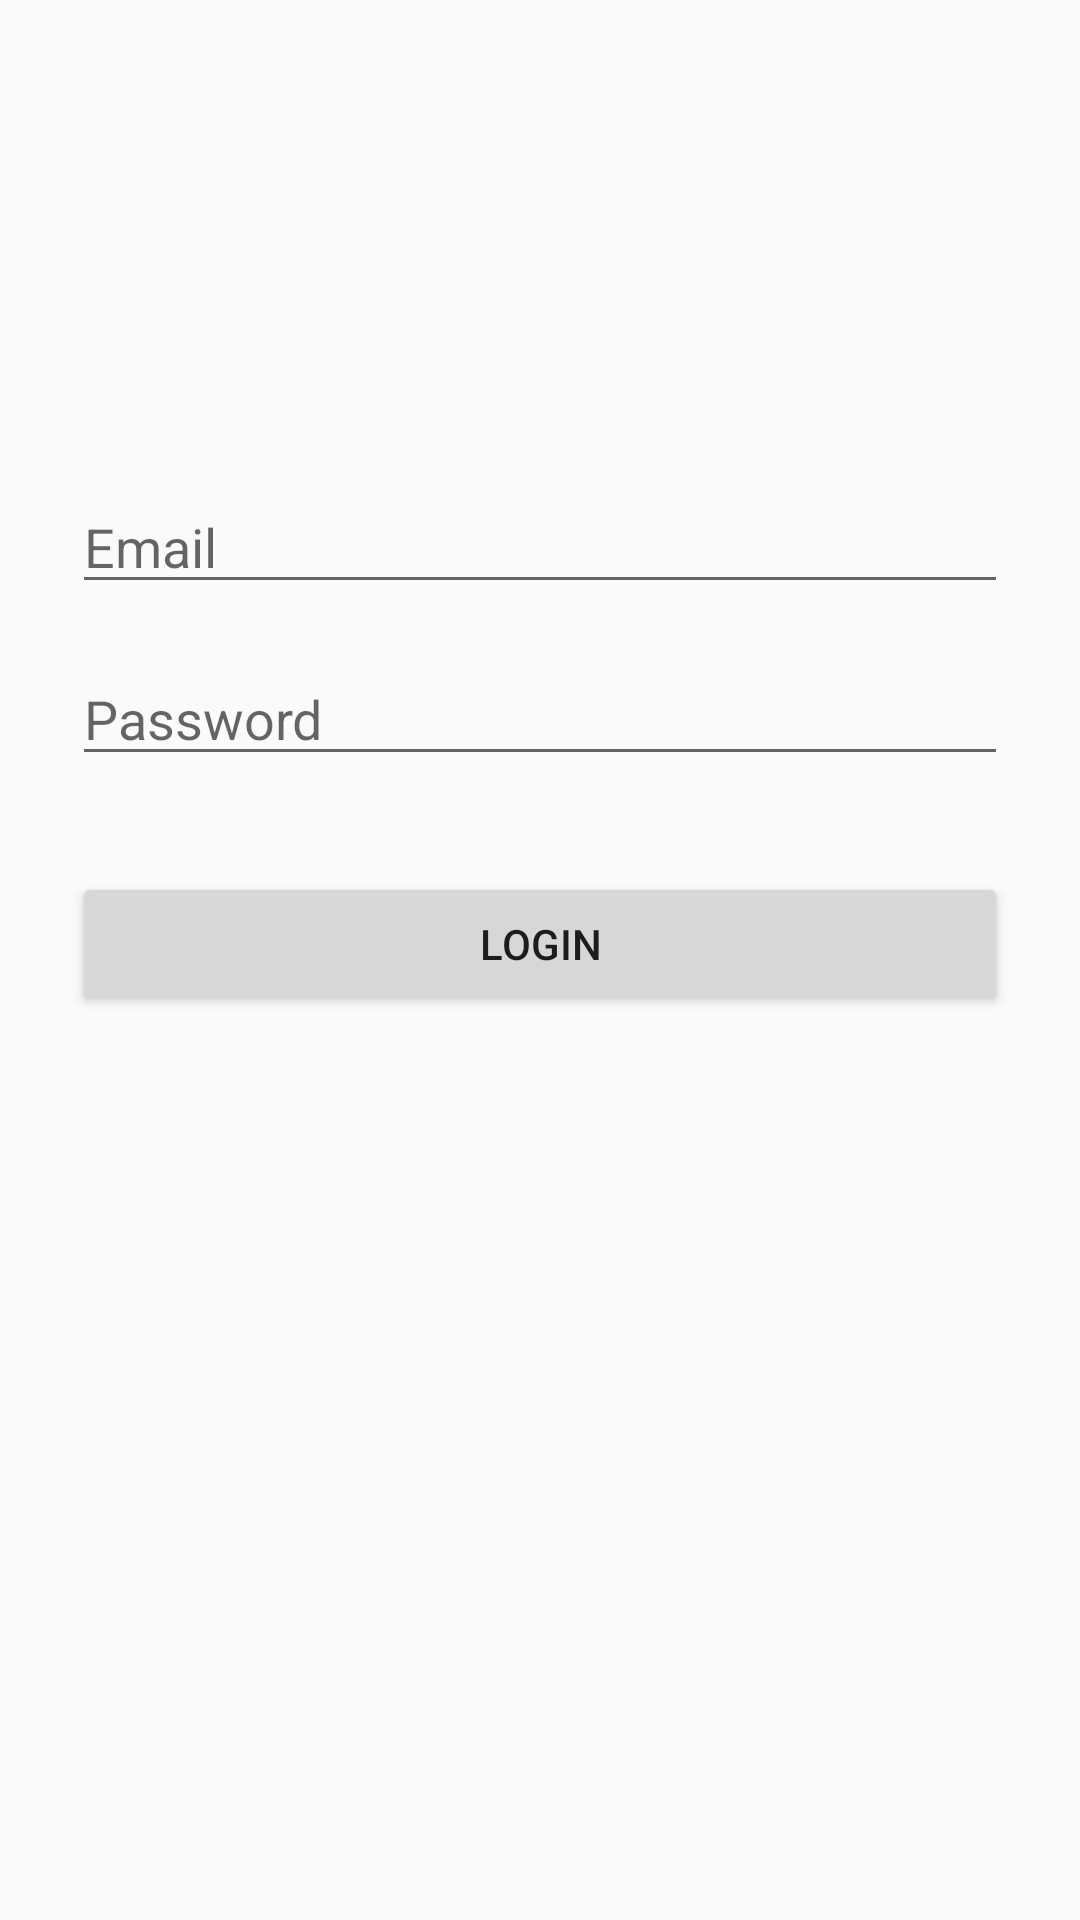

Reconstruct the res/layout file that produces this screen, plus the resources it refers to.
<!-- AndroidManifest.xml: application theme AppTheme -->
<!-- res/layout/activity_login.xml -->
<?xml version="1.0" encoding="utf-8"?>

<ScrollView xmlns:android="http://schemas.android.com/apk/res/android"
    android:layout_width="fill_parent"
    android:layout_height="fill_parent"
    android:fitsSystemWindows="true">

    <LinearLayout
        android:orientation="vertical"
        android:layout_width="match_parent"
        android:layout_height="wrap_content"
        android:paddingTop="56dp"
        android:paddingLeft="24dp"
        android:paddingRight="24dp">

        <ImageView android:src="@drawable/logo"
            android:layout_width="wrap_content"
            android:layout_height="72dp"
            android:layout_marginBottom="24dp"
            android:layout_gravity="center_horizontal" />

        
        <LinearLayout
            android:layout_width="match_parent"
            android:layout_height="wrap_content"
            android:layout_marginTop="8dp"
            android:layout_marginBottom="8dp">
            <EditText android:id="@+id/input_email"
                android:layout_width="match_parent"
                android:layout_height="wrap_content"
                android:inputType="textEmailAddress"
                android:hint="Email" />
        </LinearLayout>

        
        <LinearLayout
            android:layout_width="match_parent"
            android:layout_height="wrap_content"
            android:layout_marginTop="8dp"
            android:layout_marginBottom="8dp">
            <EditText android:id="@+id/input_password"
                android:layout_width="match_parent"
                android:layout_height="wrap_content"
                android:inputType="textPassword"
                android:hint="Password"/>
        </LinearLayout>

        <Button
            android:id="@+id/btn_login"
            android:layout_width="fill_parent"
            android:layout_height="wrap_content"
            android:layout_marginTop="24dp"
            android:layout_marginBottom="24dp"
            android:padding="12dp"
            android:text="Login"/>


    </LinearLayout>
</ScrollView>
<!-- resources referenced by this layout -->
<resources>
  <style name="AppTheme" parent="Theme.AppCompat.Light.DarkActionBar">
          
          <item name="colorPrimary">@color/colorPrimary</item>
          <item name="colorPrimaryDark">@color/colorPrimaryDark</item>
          <item name="colorAccent">@color/colorAccent</item>
      </style>
  <color name="colorPrimary">#1da8ff</color>
  <color name="colorPrimaryDark">#0d47a1</color>
  <color name="colorAccent">#FF4081</color>
</resources>
